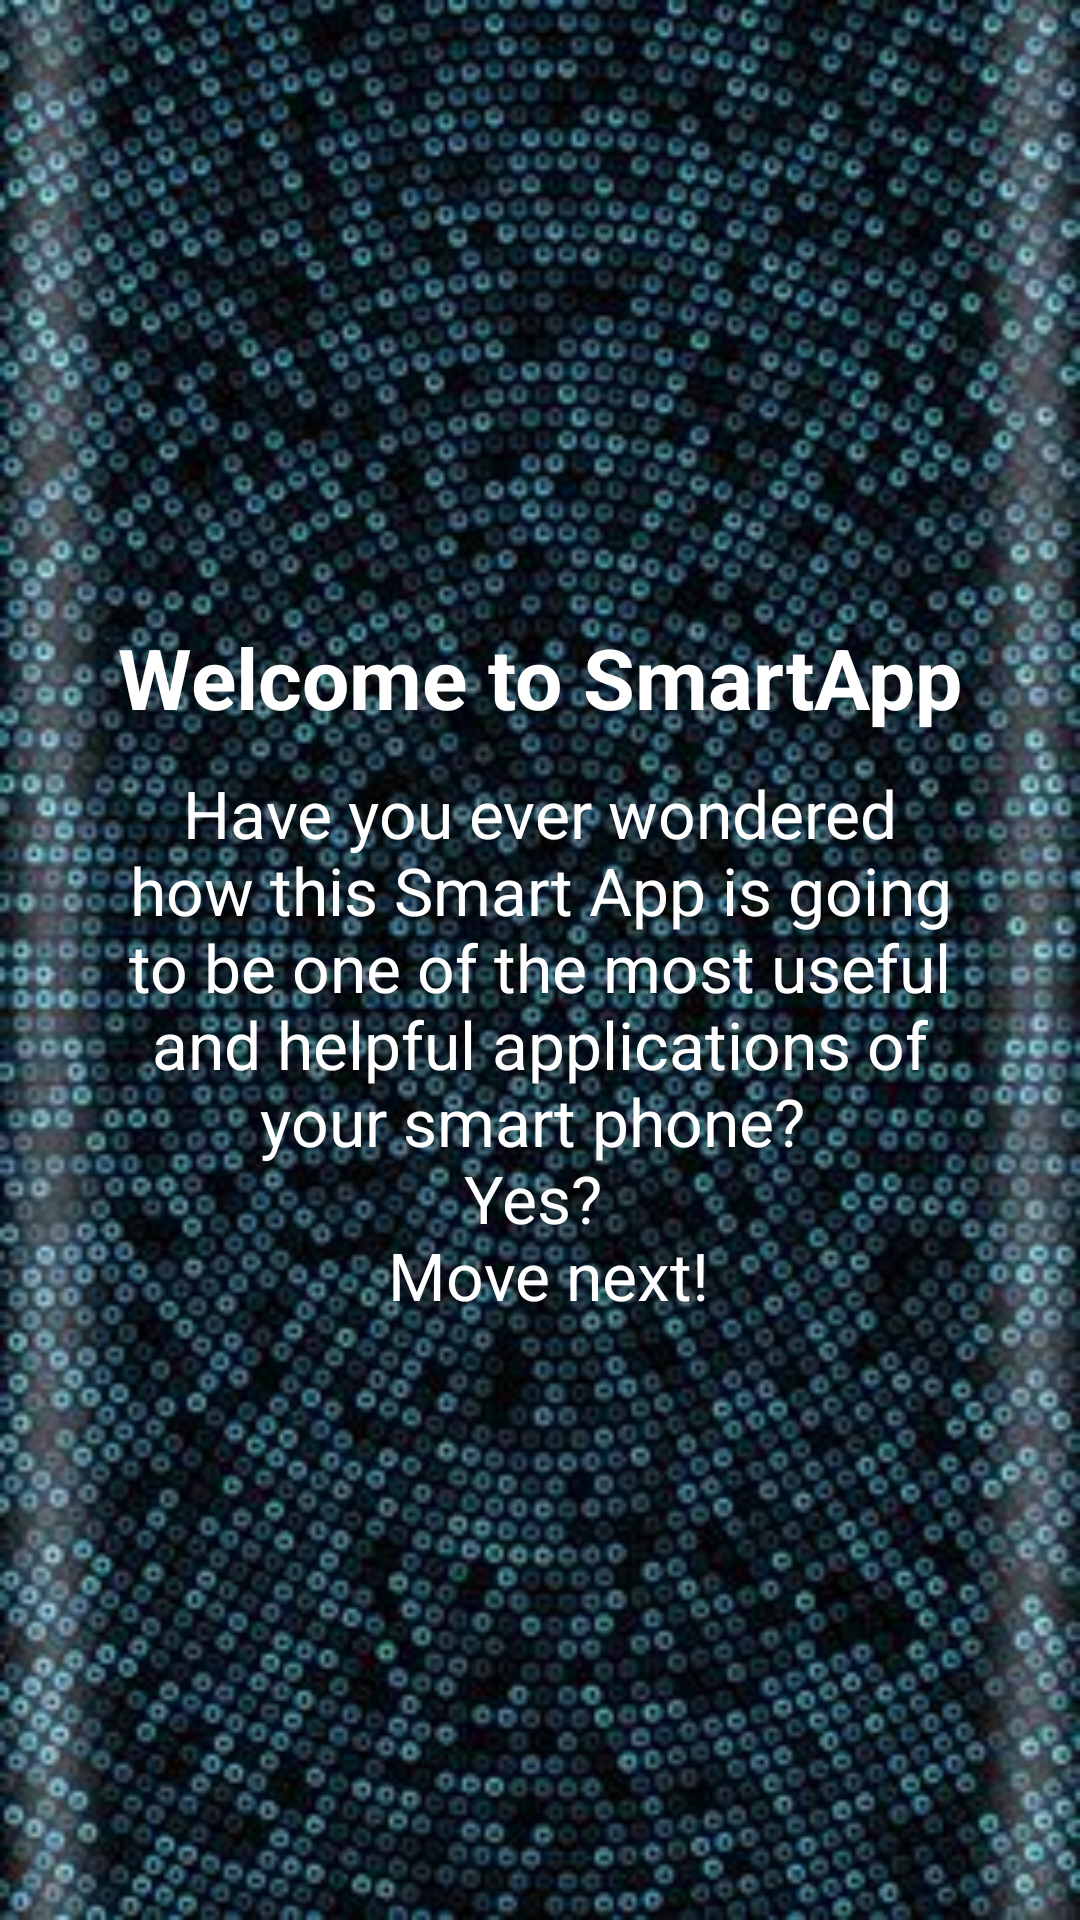

This screen was rendered from an Android layout file. Write that file and the resources it references.
<!-- AndroidManifest.xml: application theme AppTheme -->
<!-- res/layout/first_slide.xml -->
<?xml version="1.0" encoding="utf-8"?>
<RelativeLayout
    xmlns:android="http://schemas.android.com/apk/res/android" android:layout_width="match_parent"
    android:layout_height="match_parent"
    android:background="@drawable/welscreback">

    <ImageView
        android:layout_width="105dp"
        android:layout_height="105dp"
        android:src="@drawable/icon"
        android:layout_centerHorizontal="true"
        android:scaleType="centerCrop"
        android:layout_marginTop="90dp"
        android:id="@+id/img"/>
    <TextView
        android:layout_width="match_parent"
        android:layout_height="wrap_content"
        android:text="@string/slide_1_title"
        android:textColor="@android:color/white"
        android:textSize="28sp"
        android:textStyle="bold"
        android:gravity="center_horizontal"
        android:layout_below="@id/img"
        android:layout_marginTop="12dp"
        android:id="@+id/slide_title"/>
    <TextView
        android:layout_width="match_parent"
        android:layout_height="wrap_content"
        android:text="@string/slide_1_desc"
        android:textColor="@android:color/white"
        android:textSize="22sp"
        android:gravity="center_horizontal"
        android:layout_below="@id/slide_title"
        android:layout_marginTop="12dp"
        android:id="@+id/slide_desc"
        android:layout_marginRight="40sp"
        android:layout_marginLeft="40sp"
        />


</RelativeLayout>
<!-- resources referenced by this layout -->
<resources>
  <!-- drawable welscreback: jpg bitmap (drawable, 42865 bytes) -->
  <string name="slide_1_desc">Have you ever wondered how this Smart App is going to be one of the most useful and helpful applications of your smart phone?
      \nYes? \n Move next! </string>
  <string name="slide_1_title">Welcome to SmartApp</string>
  <style name="AppTheme" parent="Theme.AppCompat.Light.NoActionBar">
          
          <item name="colorPrimary">@color/colorPrimary</item>
          <item name="colorPrimaryDark">@color/colorPrimaryDark</item>
          <item name="colorAccent">@color/colorAccent</item>
      </style>
  <color name="colorPrimary">#3F51B5</color>
  <color name="colorPrimaryDark">#303F9F</color>
  <color name="colorAccent">#FF4081</color>
</resources>
